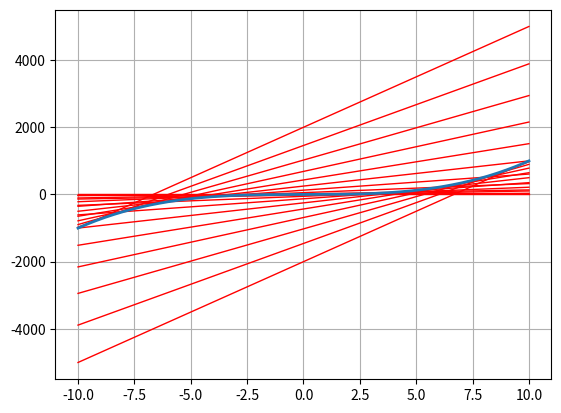

This figure's Python source:
import matplotlib.pyplot as plt
import numpy as np

step_of_calculation = 0.1
start_x_axes = -10
end_x_axes = 10

x = np.arange(start_x_axes, end_x_axes + step_of_calculation, step_of_calculation)
y = x ** 3
for i in range(start_x_axes, end_x_axes + 1):
    x_coordinates = i
    tangent = (3 * x_coordinates ** 2) * x + (x_coordinates ** 3 - 3 * x_coordinates ** 3)
    plt.plot(x, tangent, linewidth=1, color="red")

plt.plot(x, y, linewidth=2)
plt.grid(True)

plt.show()
